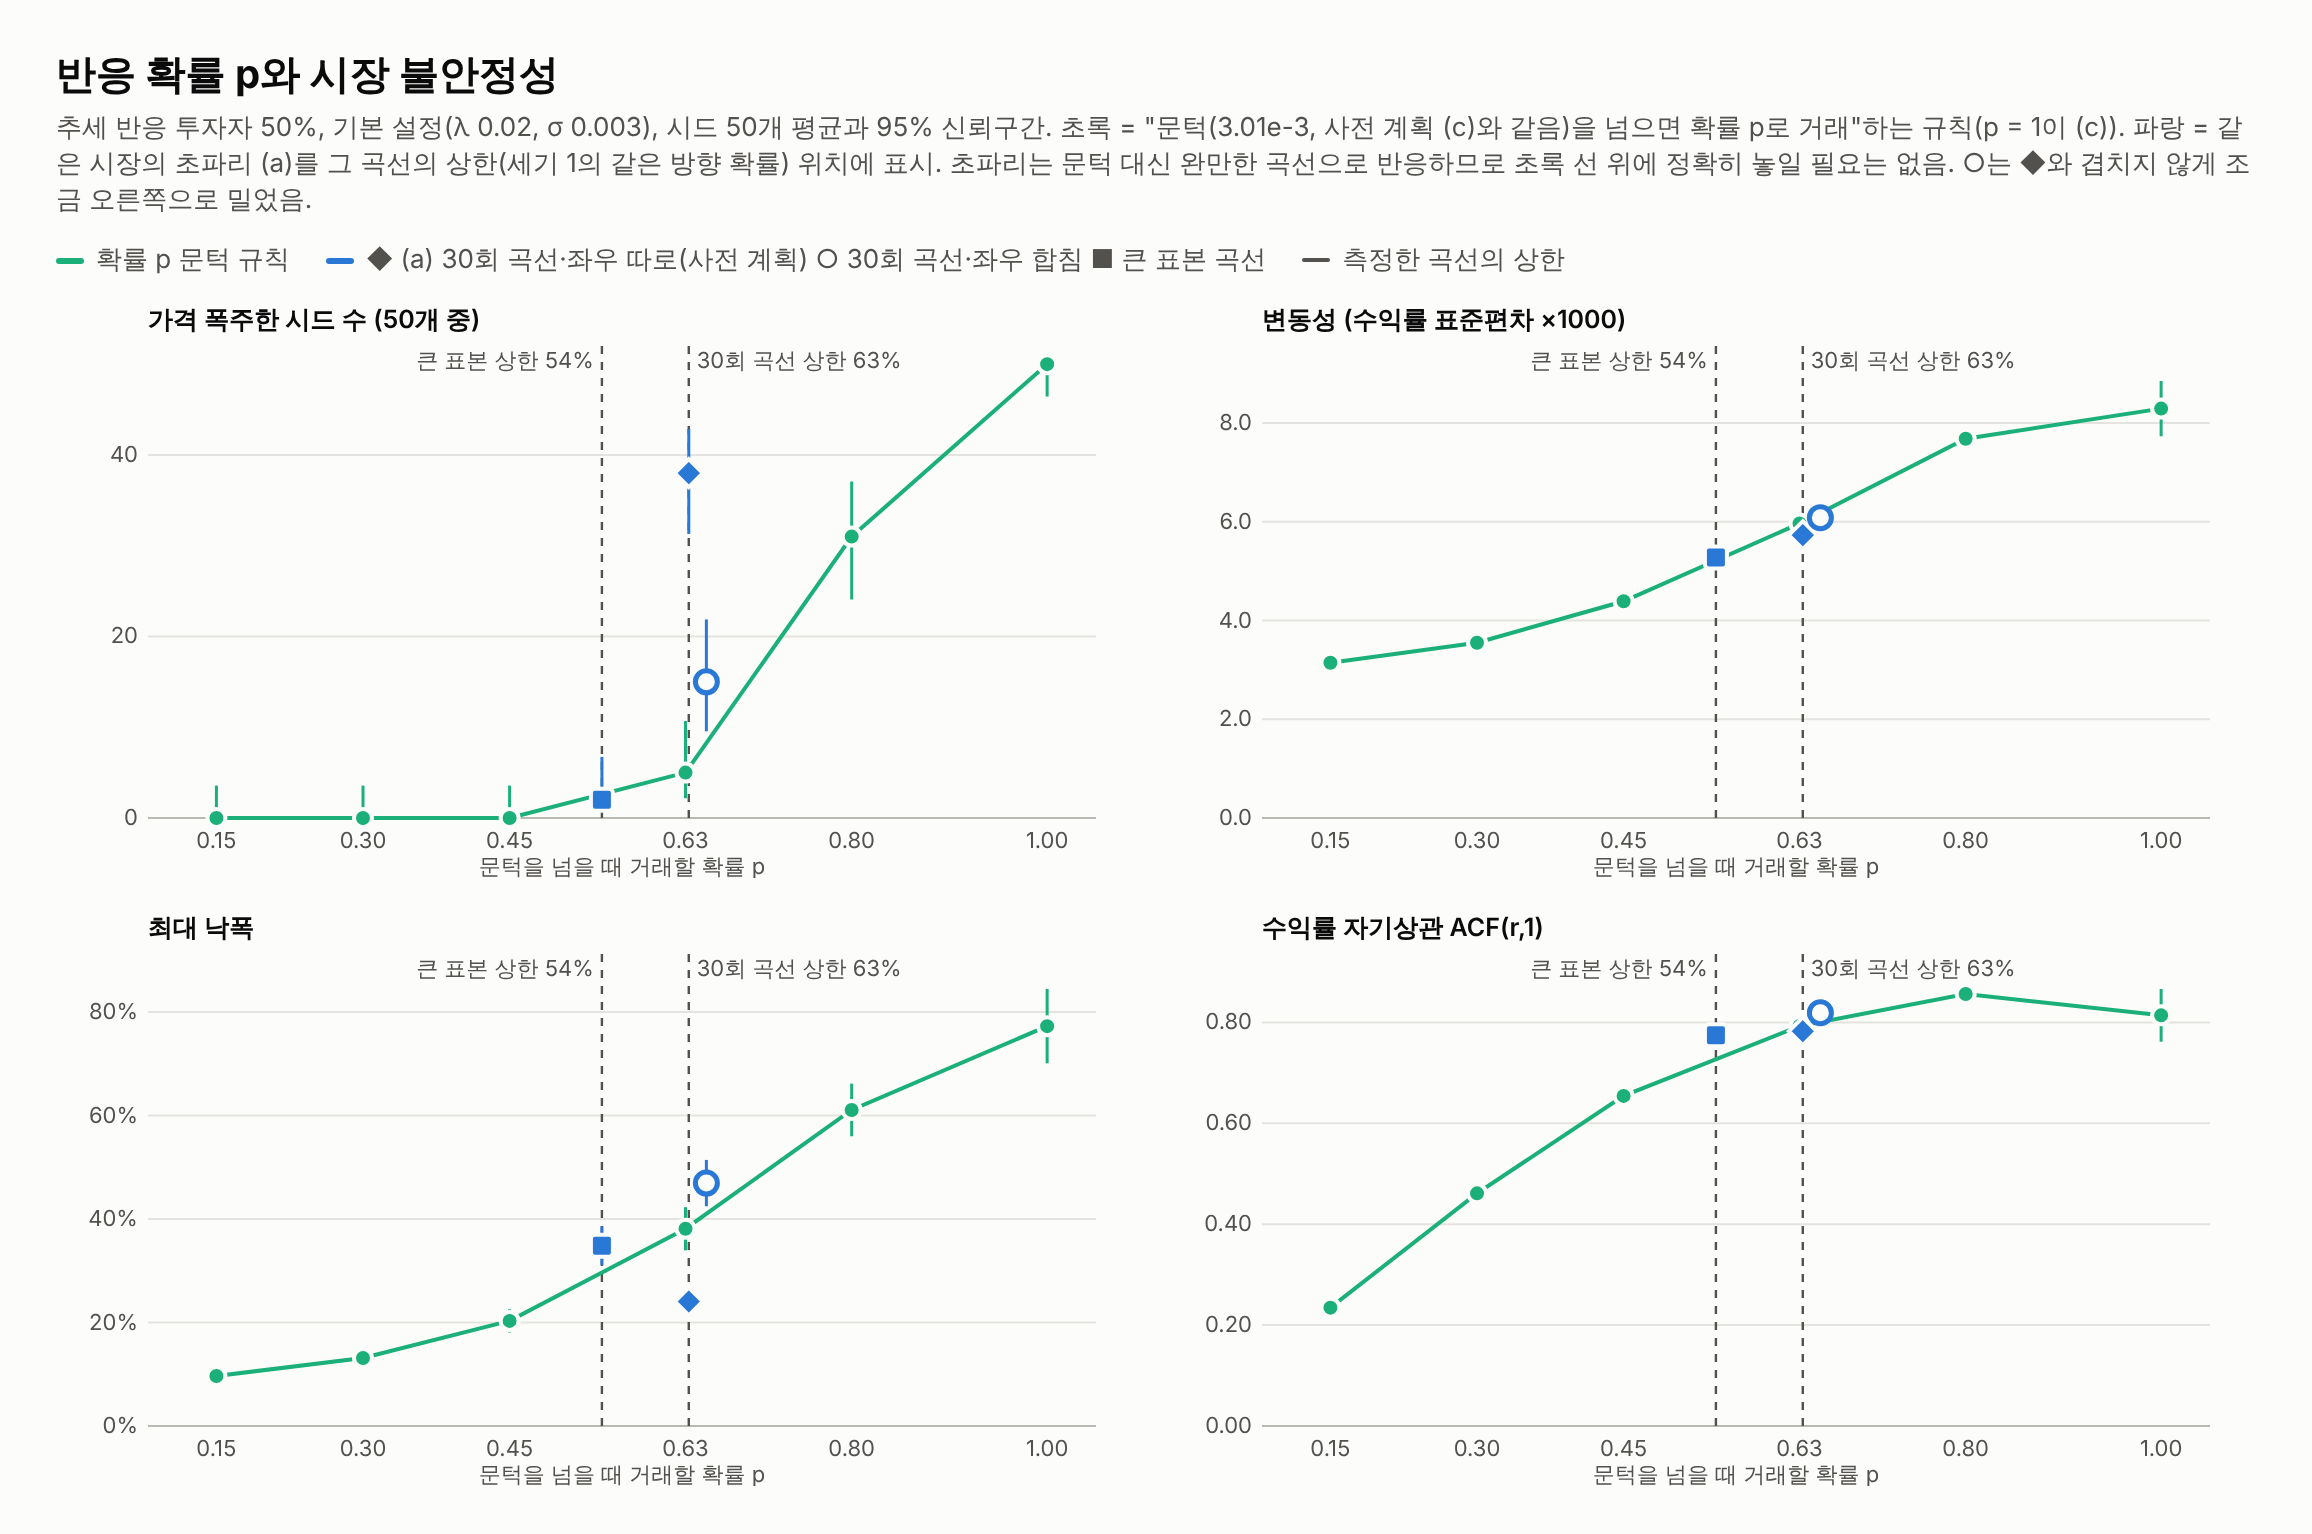

The table this chart was drawn from, first rows:
p, runaway, runaway_up, runaway_lo, runaway_hi, volatility_mean, volatility_lo, volatility_hi, max_drawdown_mean, max_drawdown_lo, max_drawdown_hi, acf_r1_mean, acf_r1_lo, acf_r1_hi, trend_trade_share
1, 50, 23, 46.43, 50.00, 0.008294, 0.007734, 0.008854, 0.7727, 0.7008, 0.8445, 0.8141, 0.7619, 0.8664, 0.9651
0.8, 31, 15, 24.08, 37.07, 0.007685, 0.007555, 0.007815, 0.6108, 0.5599, 0.6616, 0.8565, 0.8506, 0.8625, 0.6897
0.63, 5, 2, 2.17, 10.68, 0.005966, 0.005904, 0.006027, 0.3812, 0.3394, 0.4229, 0.7928, 0.7873, 0.7983, 0.4368
0.45, 0, 0, 0.00, 3.57, 0.004391, 0.004352, 0.00443, 0.2031, 0.1807, 0.2255, 0.6544, 0.6474, 0.6615, 0.2293
0.3, 0, 0, 0.00, 3.57, 0.00355, 0.003511, 0.00359, 0.1315, 0.1178, 0.1452, 0.4612, 0.4507, 0.4718, 0.1185
0.15, 0, 0, 0.00, 3.57, 0.003145, 0.003113, 0.003177, 0.09666, 0.08698, 0.1063, 0.2346, 0.222, 0.2473, 0.0509
